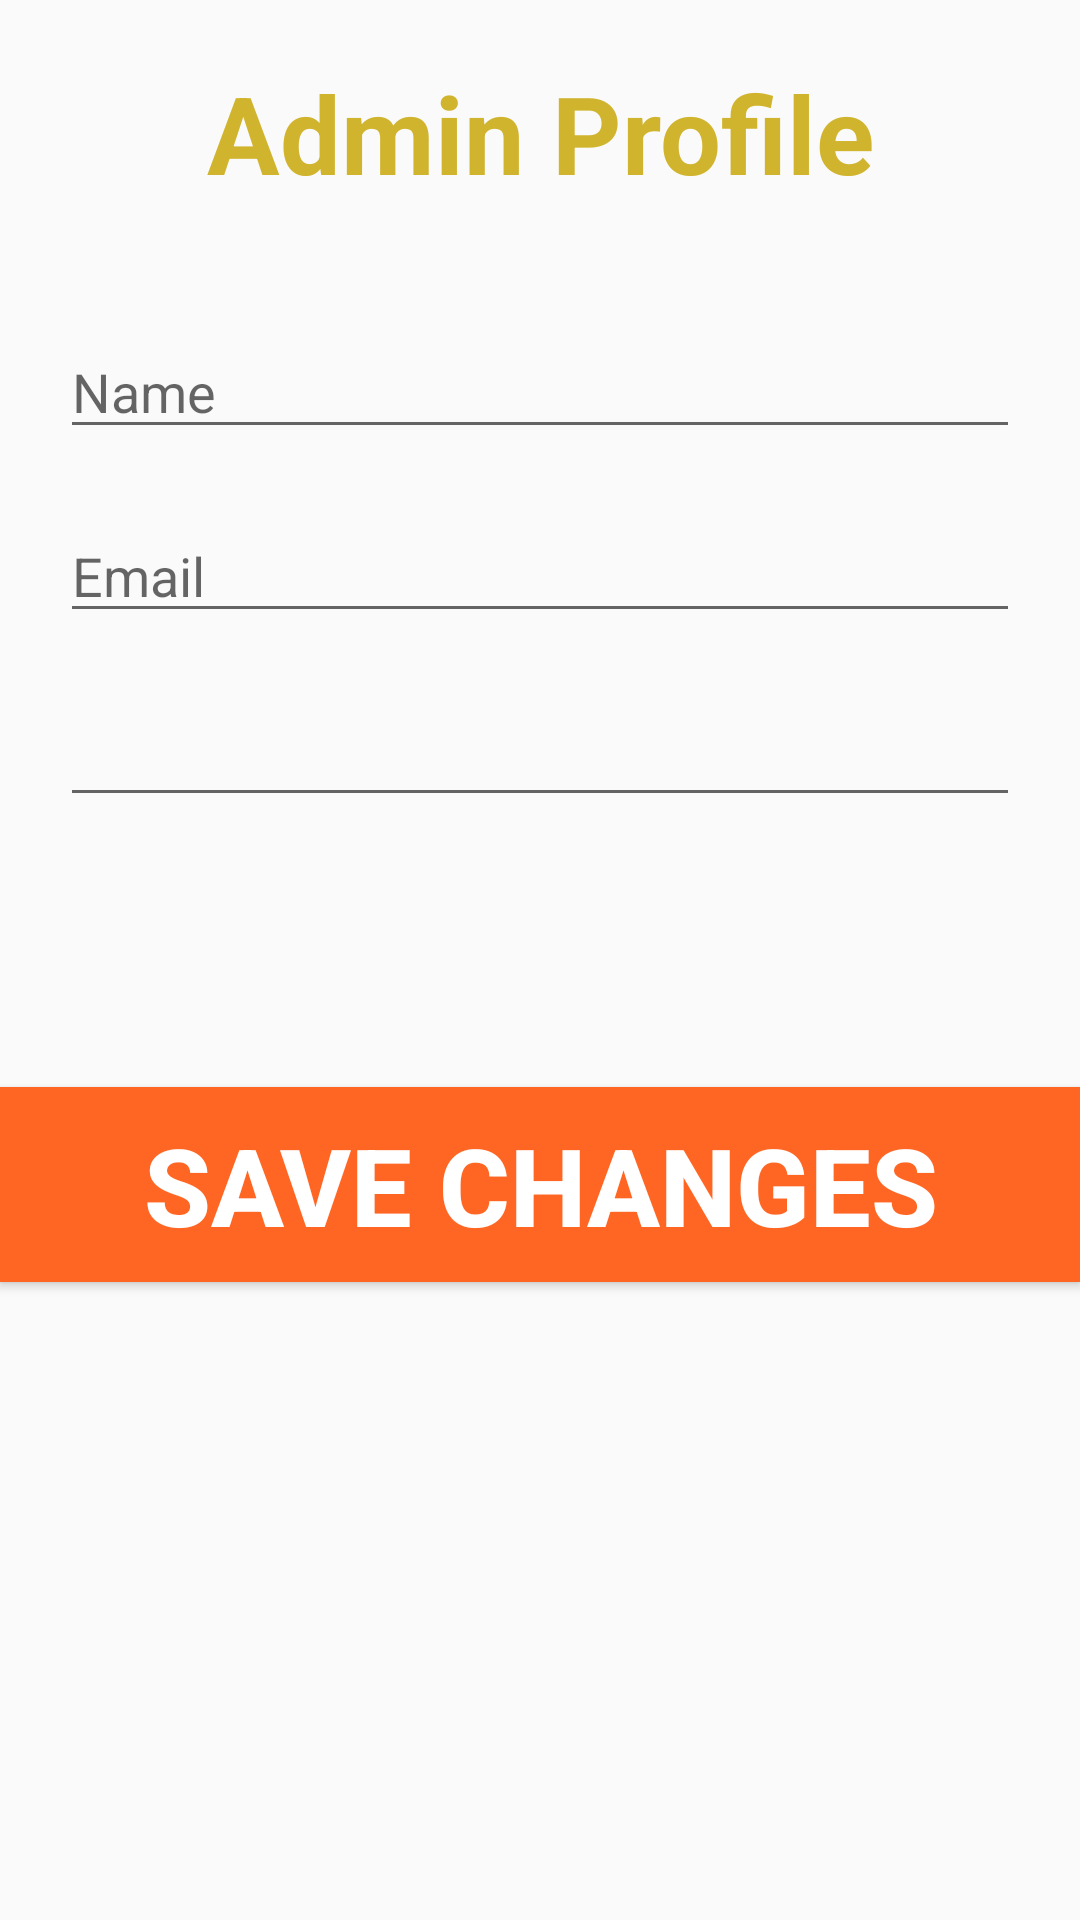

Layout XML and referenced resources for this Android screen:
<!-- AndroidManifest.xml: application theme AppTheme -->
<!-- res/layout/activity_admin_profile.xml -->
<?xml version="1.0" encoding="utf-8"?>
<LinearLayout xmlns:android="http://schemas.android.com/apk/res/android"
    xmlns:app="http://schemas.android.com/apk/res-auto"
    xmlns:tools="http://schemas.android.com/tools"
    android:layout_width="match_parent"
    android:layout_height="match_parent"
    android:orientation="vertical"
    tools:context=".admin_profile" >

    <TextView
        android:id="@+id/textView5"
        android:layout_width="match_parent"
        android:layout_height="wrap_content"
        android:layout_marginTop="20dp"
        android:text="Admin Profile"
        android:textAlignment="center"
        android:textColor="@color/button_colorGoldS"
        android:textSize="36sp"
        android:textStyle="bold" />

    <EditText
        android:id="@+id/editTextTextPersonName2"
        android:layout_width="match_parent"
        android:layout_height="wrap_content"
        android:layout_marginStart="20dp"
        android:layout_marginTop="40dp"
        android:layout_marginEnd="20dp"
        android:ems="10"
        android:hint="Name"
        android:inputType="textPersonName" />

    <EditText
        android:id="@+id/editTextTextPersonName3"
        android:layout_width="match_parent"
        android:layout_height="wrap_content"
        android:layout_marginStart="20dp"
        android:layout_marginTop="20dp"
        android:layout_marginEnd="20dp"
        android:ems="10"
        android:hint="Email"
        android:inputType="textPersonName" />

    <EditText
        android:id="@+id/editTextTextPassword"
        android:layout_width="match_parent"
        android:layout_height="wrap_content"
        android:layout_marginStart="20dp"
        android:layout_marginTop="20dp"
        android:layout_marginEnd="20dp"
        android:ems="10"
        android:inputType="textPassword" />

    <Button
        android:id="@+id/button2"
        android:layout_width="match_parent"
        android:layout_height="65dp"
        android:layout_marginTop="90dp"
        android:background="@color/button_colorS"
        android:text="SAVE CHANGES"
        android:textAlignment="center"
        android:textColor="@color/text_color1S"
        android:textSize="36sp"
        android:textStyle="bold" />
</LinearLayout>
<!-- resources referenced by this layout -->
<resources>
  <color name="button_colorGoldS">#D1B42E</color>
  <color name="button_colorS">#FF6624</color>
  <color name="text_color1S">#FFFFFF</color>
  <style name="AppTheme" parent="Theme.AppCompat.Light.NoActionBar">
          
          <item name="colorPrimary">@color/colorPrimary</item>
          <item name="colorPrimaryDark">@color/text_color2S</item>
          <item name="colorAccent">@color/button_colorS</item>
      </style>
  <color name="colorPrimary">#6200EE</color>
  <color name="text_color2S">#000000</color>
</resources>
